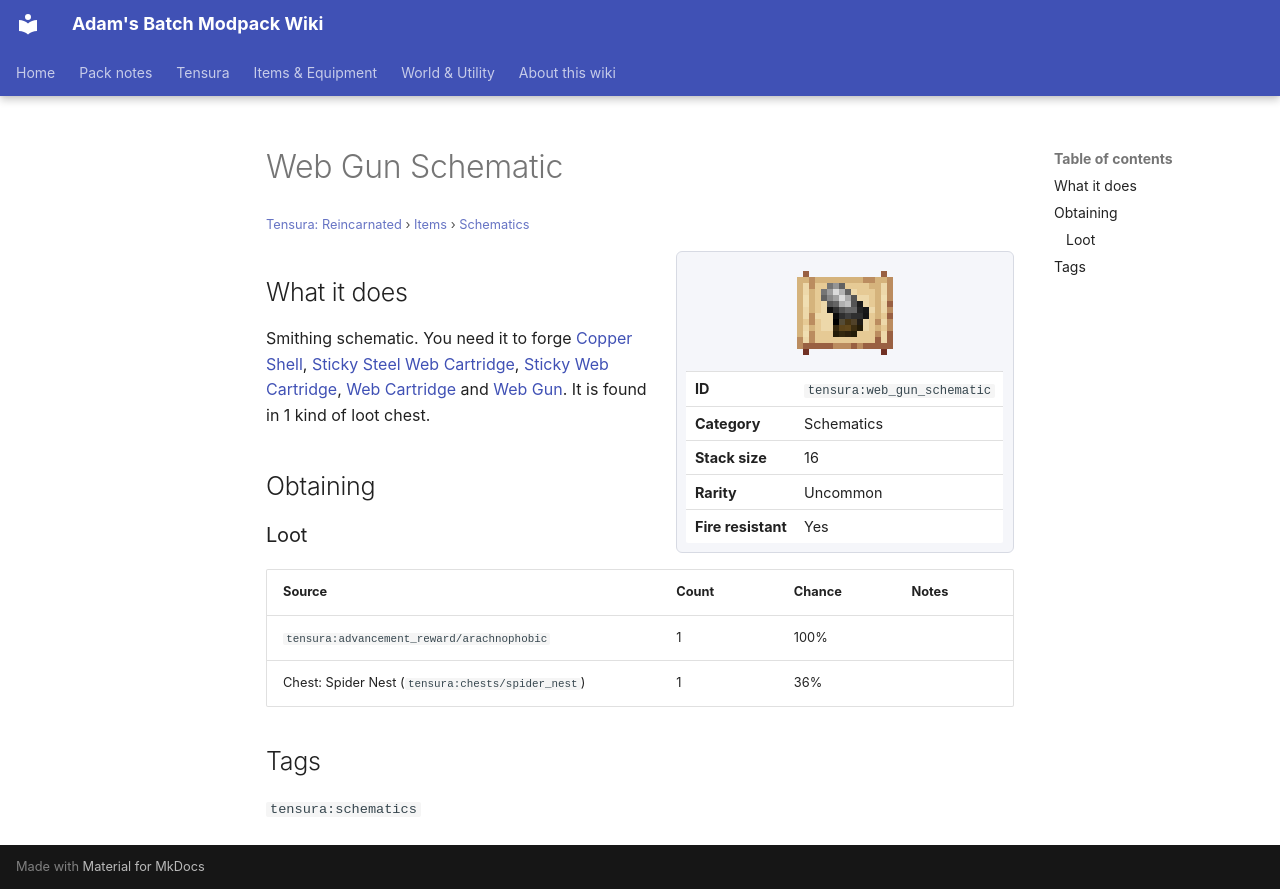

repository: Proteus-Nell/Adams-Batch-MC-Modpack-Wiki · page: tensura-reincarnated/items/schematics/web-gun-schematic/index.html · generator: mkdocs

# Web Gun Schematic

<small>[Tensura: Reincarnated](../../index.md) &rsaquo; [Items](../index.md) &rsaquo; [Schematics](index.md)</small>

<div class="infobox" markdown>

![Web Gun Schematic](../../../assets/icons/tensura/item/web_gun_schematic.png)

| | |
|---|---|
| **ID** | `tensura:web_gun_schematic` |
| **Category** | Schematics |
| **Stack size** | 16 |
| **Rarity** | Uncommon |
| **Fire resistant** | Yes |

</div>

## What it does

Smithing schematic. You need it to forge [Copper Shell](../miscellaneous/copper-shell.md), [Sticky Steel Web Cartridge](../miscellaneous/sticky-steel-web-cartridge.md), [Sticky Web Cartridge](../miscellaneous/sticky-web-cartridge.md), [Web Cartridge](../miscellaneous/web-cartridge.md) and [Web Gun](../weapons/web-gun.md). It is found in 1 kind of loot chest.

## Obtaining

### Loot

| Source | Count | Chance | Notes |
|---|---|---|---|
| `tensura:advancement_reward/arachnophobic` | 1 | 100% |  |
| Chest: Spider Nest (`tensura:chests/spider_nest`) | 1 | 36% |  |

## Tags

`tensura:schematics`
